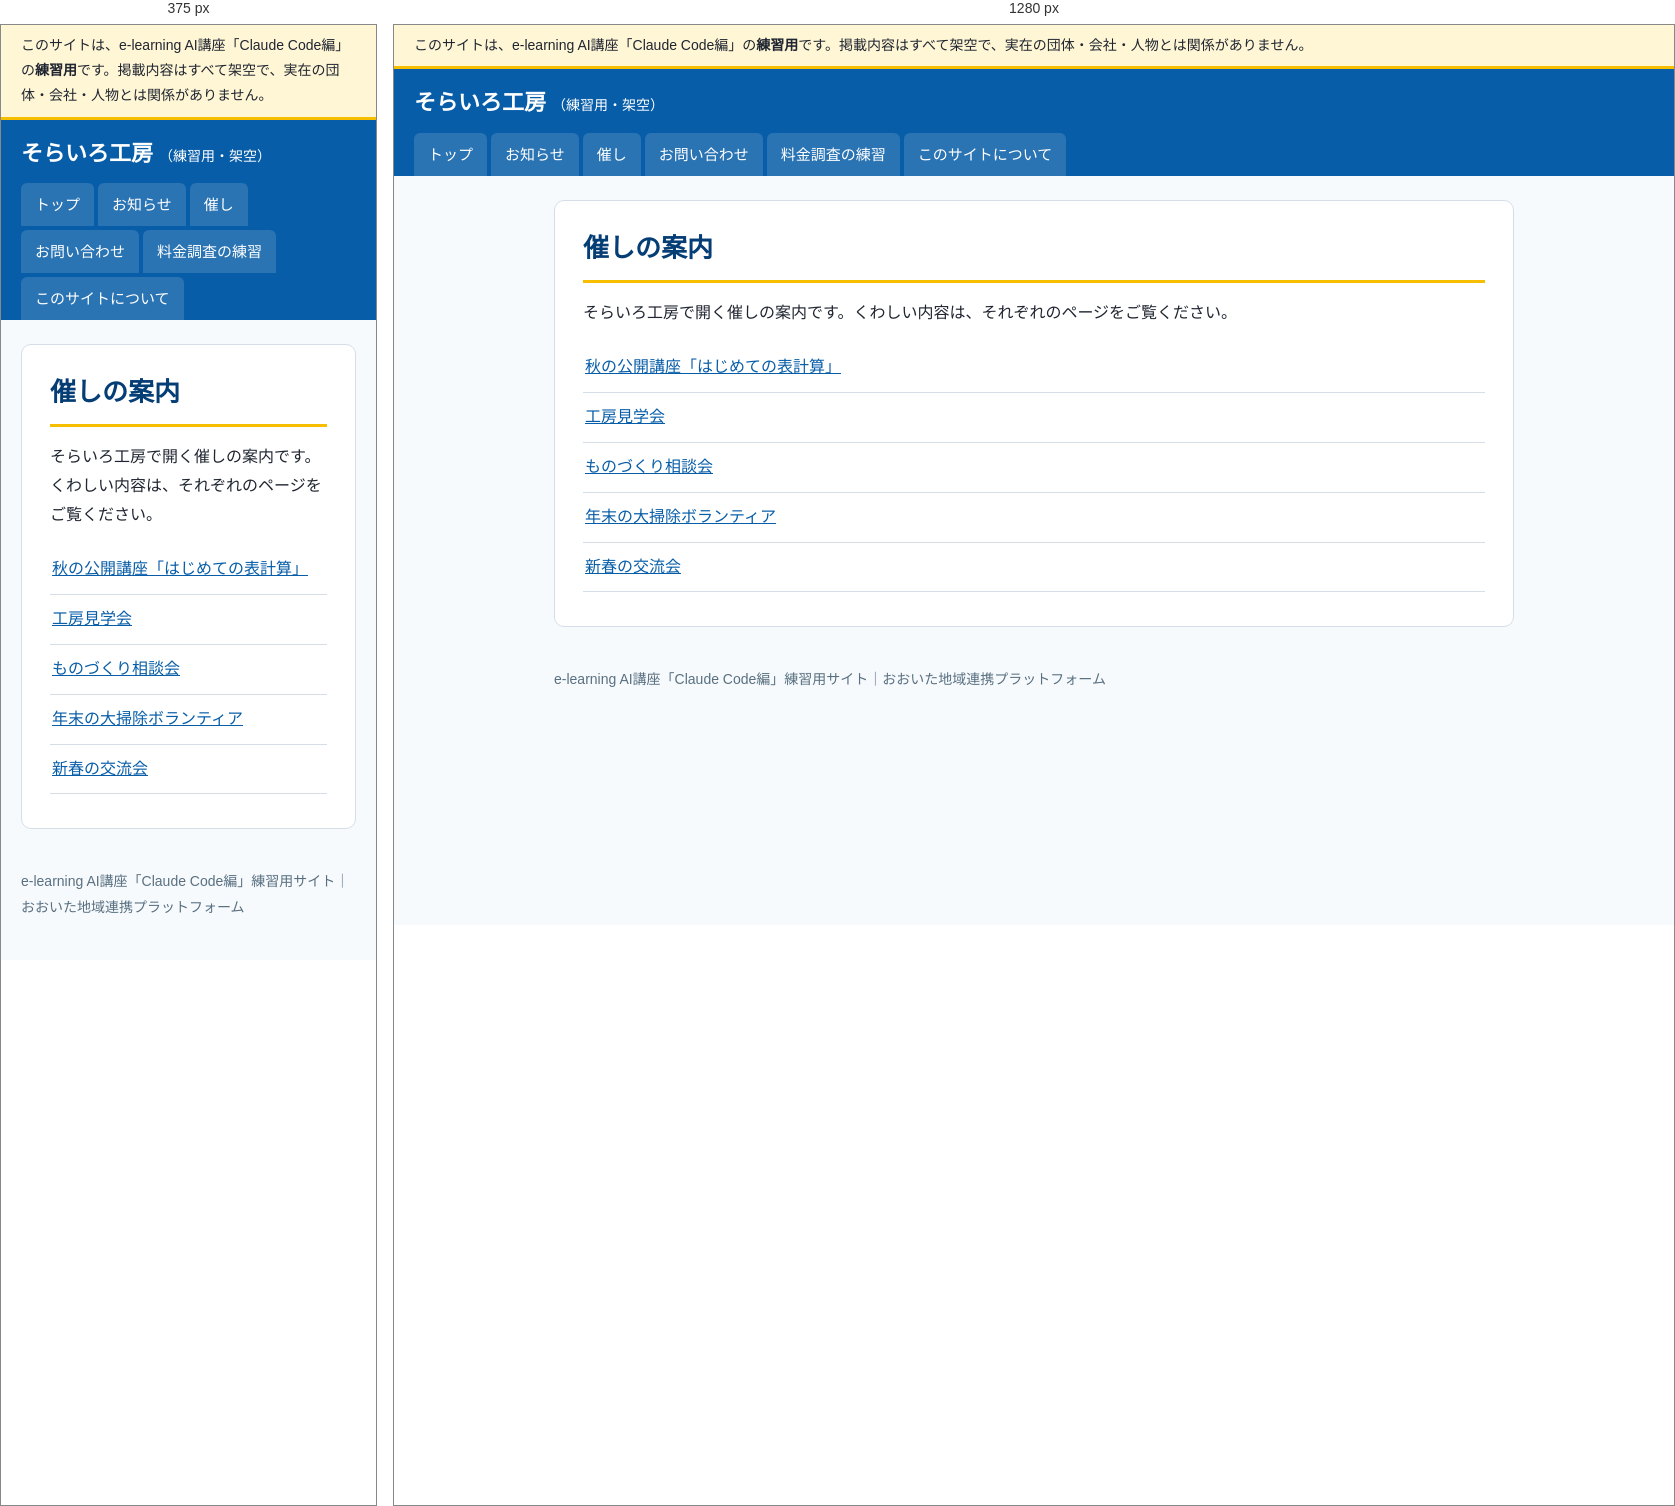
Rendered at 375 px and 1280 px, left to right.

<!-- file: index.html -->
<!doctype html>
<html lang="ja">
<head>
<meta charset="utf-8">
<meta name="viewport" content="width=device-width, initial-scale=1">
<meta name="robots" content="noindex, nofollow">
<title>催しの案内｜そらいろ工房（練習用・架空）</title>
<link rel="stylesheet" href="../assets/style.css">
</head>
<body>
<div class="practice-banner" role="note">このサイトは、e-learning AI講座「Claude Code編」の<strong>練習用</strong>です。掲載内容はすべて架空で、実在の団体・会社・人物とは関係がありません。</div>
<header class="site-header">
  <a class="site-name" href="../">そらいろ工房<span>（練習用・架空）</span></a>
  <nav aria-label="メニュー"><ul><li><a href="../">トップ</a></li><li><a href="../info/">お知らせ</a></li><li><a href="../event/">催し</a></li><li><a href="../form/">お問い合わせ</a></li><li><a href="../vendors/">料金調査の練習</a></li><li><a href="../guide/">このサイトについて</a></li></ul></nav>
</header>
<div class="layout">
<main>
<h1>催しの案内</h1>
<p>そらいろ工房で開く催しの案内です。くわしい内容は、それぞれのページをご覧ください。</p>
<ul class="news"><li><a href="01/">秋の公開講座「はじめての表計算」</a></li><li><a href="02/">工房見学会</a></li><li><a href="03/">ものづくり相談会</a></li><li><a href="04/">年末の大掃除ボランティア</a></li><li><a href="05/">新春の交流会</a></li></ul>
</main>

</div>
<footer>
  e-learning AI講座「Claude Code編」練習用サイト｜おおいた地域連携プラットフォーム
</footer>
</body>
</html>


/* @media block from style.css */
@media (max-width: 760px) { .layout { flex-direction: column; } aside { width: 100%; } }